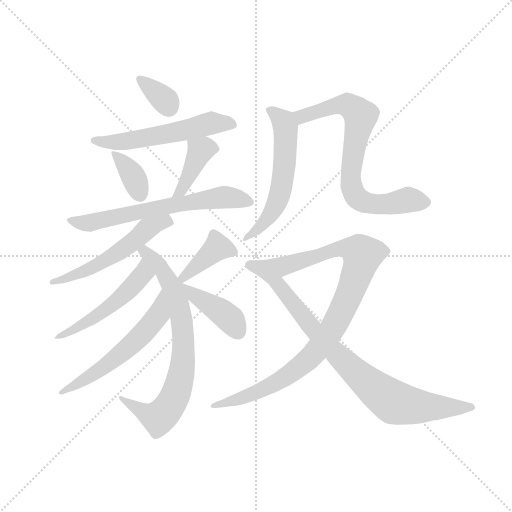
t = 0.00 s
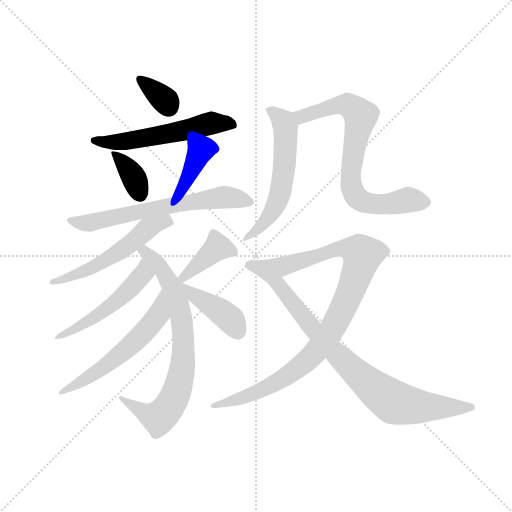
t = 2.16 s
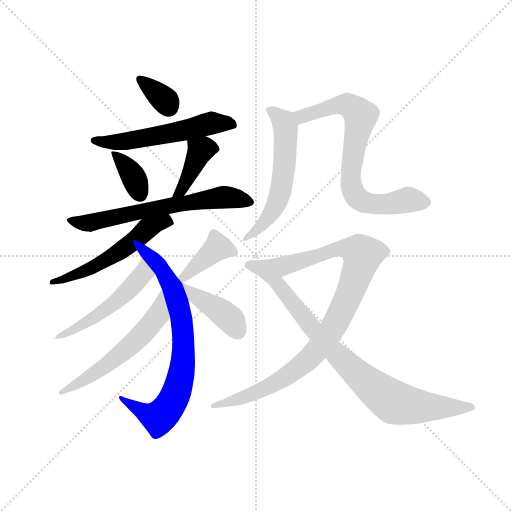
t = 4.32 s
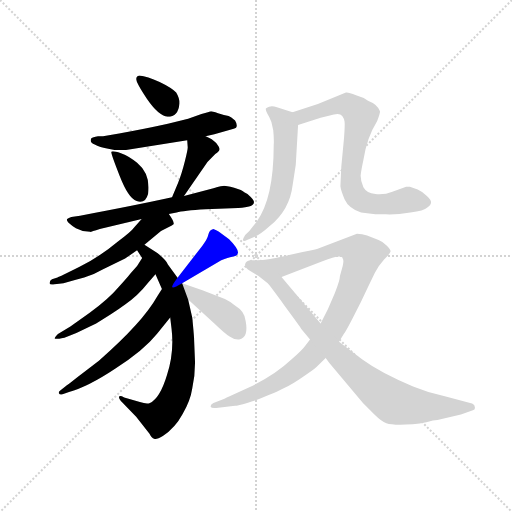
t = 6.48 s
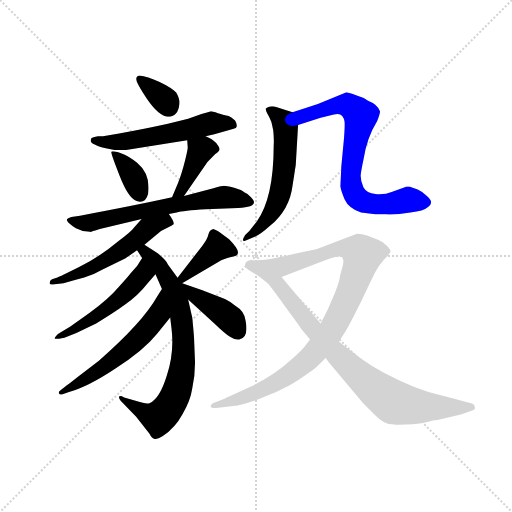
t = 8.64 s
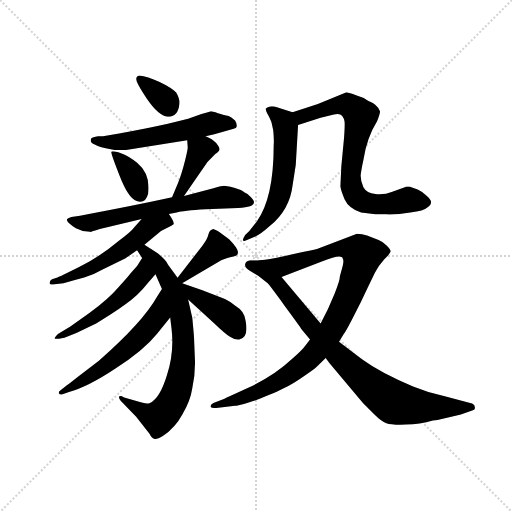
t = 10.81 s

The animated SVG that drew these frames (rendered in a browser with its animation timeline set to each time). Animation: 15 CSS @keyframes rules; one cycle of 10.81 s.

<svg version="1.1" viewBox="0 0 1024 1024" xmlns="http://www.w3.org/2000/svg">
  <g stroke="lightgray" stroke-dasharray="1,1" stroke-width="1" transform="scale(4, 4)">
    <line x1="0" y1="0" x2="256" y2="256"></line>
    <line x1="256" y1="0" x2="0" y2="256"></line>
    <line x1="128" y1="0" x2="128" y2="256"></line>
    <line x1="0" y1="128" x2="256" y2="128"></line>
  </g>
  <g transform="scale(0.92, -0.92) translate(60, -850)">
    <style type="text/css">
      
        @keyframes keyframes0 {
          from {
            stroke: blue;
            stroke-dashoffset: 341;
            stroke-width: 128;
          }
          53% {
            animation-timing-function: step-end;
            stroke: blue;
            stroke-dashoffset: 0;
            stroke-width: 128;
          }
          to {
            stroke: black;
            stroke-width: 1024;
          }
        }
        #make-me-a-hanzi-animation-0 {
          animation: keyframes0 0.5275065104166666s both;
          animation-delay: 0s;
          animation-timing-function: linear;
        }
      
        @keyframes keyframes1 {
          from {
            stroke: blue;
            stroke-dashoffset: 558;
            stroke-width: 128;
          }
          64% {
            animation-timing-function: step-end;
            stroke: blue;
            stroke-dashoffset: 0;
            stroke-width: 128;
          }
          to {
            stroke: black;
            stroke-width: 1024;
          }
        }
        #make-me-a-hanzi-animation-1 {
          animation: keyframes1 0.7041015625s both;
          animation-delay: 0.5275065104166666s;
          animation-timing-function: linear;
        }
      
        @keyframes keyframes2 {
          from {
            stroke: blue;
            stroke-dashoffset: 364;
            stroke-width: 128;
          }
          54% {
            animation-timing-function: step-end;
            stroke: blue;
            stroke-dashoffset: 0;
            stroke-width: 128;
          }
          to {
            stroke: black;
            stroke-width: 1024;
          }
        }
        #make-me-a-hanzi-animation-2 {
          animation: keyframes2 0.5462239583333334s both;
          animation-delay: 1.2316080729166665s;
          animation-timing-function: linear;
        }
      
        @keyframes keyframes3 {
          from {
            stroke: blue;
            stroke-dashoffset: 399;
            stroke-width: 128;
          }
          56% {
            animation-timing-function: step-end;
            stroke: blue;
            stroke-dashoffset: 0;
            stroke-width: 128;
          }
          to {
            stroke: black;
            stroke-width: 1024;
          }
        }
        #make-me-a-hanzi-animation-3 {
          animation: keyframes3 0.57470703125s both;
          animation-delay: 1.77783203125s;
          animation-timing-function: linear;
        }
      
        @keyframes keyframes4 {
          from {
            stroke: blue;
            stroke-dashoffset: 653;
            stroke-width: 128;
          }
          68% {
            animation-timing-function: step-end;
            stroke: blue;
            stroke-dashoffset: 0;
            stroke-width: 128;
          }
          to {
            stroke: black;
            stroke-width: 1024;
          }
        }
        #make-me-a-hanzi-animation-4 {
          animation: keyframes4 0.7814127604166666s both;
          animation-delay: 2.3525390625s;
          animation-timing-function: linear;
        }
      
        @keyframes keyframes5 {
          from {
            stroke: blue;
            stroke-dashoffset: 549;
            stroke-width: 128;
          }
          64% {
            animation-timing-function: step-end;
            stroke: blue;
            stroke-dashoffset: 0;
            stroke-width: 128;
          }
          to {
            stroke: black;
            stroke-width: 1024;
          }
        }
        #make-me-a-hanzi-animation-5 {
          animation: keyframes5 0.69677734375s both;
          animation-delay: 3.1339518229166665s;
          animation-timing-function: linear;
        }
      
        @keyframes keyframes6 {
          from {
            stroke: blue;
            stroke-dashoffset: 755;
            stroke-width: 128;
          }
          71% {
            animation-timing-function: step-end;
            stroke: blue;
            stroke-dashoffset: 0;
            stroke-width: 128;
          }
          to {
            stroke: black;
            stroke-width: 1024;
          }
        }
        #make-me-a-hanzi-animation-6 {
          animation: keyframes6 0.8644205729166666s both;
          animation-delay: 3.8307291666666665s;
          animation-timing-function: linear;
        }
      
        @keyframes keyframes7 {
          from {
            stroke: blue;
            stroke-dashoffset: 509;
            stroke-width: 128;
          }
          62% {
            animation-timing-function: step-end;
            stroke: blue;
            stroke-dashoffset: 0;
            stroke-width: 128;
          }
          to {
            stroke: black;
            stroke-width: 1024;
          }
        }
        #make-me-a-hanzi-animation-7 {
          animation: keyframes7 0.6642252604166666s both;
          animation-delay: 4.695149739583333s;
          animation-timing-function: linear;
        }
      
        @keyframes keyframes8 {
          from {
            stroke: blue;
            stroke-dashoffset: 580;
            stroke-width: 128;
          }
          65% {
            animation-timing-function: step-end;
            stroke: blue;
            stroke-dashoffset: 0;
            stroke-width: 128;
          }
          to {
            stroke: black;
            stroke-width: 1024;
          }
        }
        #make-me-a-hanzi-animation-8 {
          animation: keyframes8 0.7220052083333334s both;
          animation-delay: 5.359375s;
          animation-timing-function: linear;
        }
      
        @keyframes keyframes9 {
          from {
            stroke: blue;
            stroke-dashoffset: 394;
            stroke-width: 128;
          }
          56% {
            animation-timing-function: step-end;
            stroke: blue;
            stroke-dashoffset: 0;
            stroke-width: 128;
          }
          to {
            stroke: black;
            stroke-width: 1024;
          }
        }
        #make-me-a-hanzi-animation-9 {
          animation: keyframes9 0.5706380208333334s both;
          animation-delay: 6.081380208333333s;
          animation-timing-function: linear;
        }
      
        @keyframes keyframes10 {
          from {
            stroke: blue;
            stroke-dashoffset: 410;
            stroke-width: 128;
          }
          57% {
            animation-timing-function: step-end;
            stroke: blue;
            stroke-dashoffset: 0;
            stroke-width: 128;
          }
          to {
            stroke: black;
            stroke-width: 1024;
          }
        }
        #make-me-a-hanzi-animation-10 {
          animation: keyframes10 0.5836588541666666s both;
          animation-delay: 6.652018229166666s;
          animation-timing-function: linear;
        }
      
        @keyframes keyframes11 {
          from {
            stroke: blue;
            stroke-dashoffset: 579;
            stroke-width: 128;
          }
          65% {
            animation-timing-function: step-end;
            stroke: blue;
            stroke-dashoffset: 0;
            stroke-width: 128;
          }
          to {
            stroke: black;
            stroke-width: 1024;
          }
        }
        #make-me-a-hanzi-animation-11 {
          animation: keyframes11 0.72119140625s both;
          animation-delay: 7.235677083333333s;
          animation-timing-function: linear;
        }
      
        @keyframes keyframes12 {
          from {
            stroke: blue;
            stroke-dashoffset: 746;
            stroke-width: 128;
          }
          71% {
            animation-timing-function: step-end;
            stroke: blue;
            stroke-dashoffset: 0;
            stroke-width: 128;
          }
          to {
            stroke: black;
            stroke-width: 1024;
          }
        }
        #make-me-a-hanzi-animation-12 {
          animation: keyframes12 0.8570963541666666s both;
          animation-delay: 7.956868489583333s;
          animation-timing-function: linear;
        }
      
        @keyframes keyframes13 {
          from {
            stroke: blue;
            stroke-dashoffset: 971;
            stroke-width: 128;
          }
          76% {
            animation-timing-function: step-end;
            stroke: blue;
            stroke-dashoffset: 0;
            stroke-width: 128;
          }
          to {
            stroke: black;
            stroke-width: 1024;
          }
        }
        #make-me-a-hanzi-animation-13 {
          animation: keyframes13 1.0402018229166667s both;
          animation-delay: 8.81396484375s;
          animation-timing-function: linear;
        }
      
        @keyframes keyframes14 {
          from {
            stroke: blue;
            stroke-dashoffset: 860;
            stroke-width: 128;
          }
          74% {
            animation-timing-function: step-end;
            stroke: blue;
            stroke-dashoffset: 0;
            stroke-width: 128;
          }
          to {
            stroke: black;
            stroke-width: 1024;
          }
        }
        #make-me-a-hanzi-animation-14 {
          animation: keyframes14 0.9498697916666666s both;
          animation-delay: 9.854166666666666s;
          animation-timing-function: linear;
        }
      
    </style>
    
      <path d="M 243 686 Q 236 685 236 678 Q 236 670 260 634 Q 285 598 304 596 Q 328 596 330 625 Q 331 636 323 649 Q 314 659 287 672 Q 260 684 243 686 Z" fill="lightgray"></path>
    
      <path d="M 349 592 L 305 581 Q 246 568 199 560 L 164 554 L 153 554 Q 141 552 139 550 Q 133 541 146 536 Q 155 530 178 526 L 189 524 L 214 524 L 347 545 L 387 554 L 406 558 L 448 570 Q 460 573 451 588 Q 442 596 437 598 Q 428 599 414 604 Q 401 608 399 608 Q 397 608 392 606 L 378 602 L 349 592 Z" fill="lightgray"></path>
    
      <path d="M 262 429 Q 268 471 238 496 Q 222 510 203 517 Q 184 523 182 520 Q 181 516 200 468 Q 219 419 237 413 Q 256 406 262 429 Z" fill="lightgray"></path>
    
      <path d="M 347 545 L 348 531 Q 349 527 342 500 Q 335 472 327 452 L 314 421 C 302 393 323 399 340 424 L 391 498 L 408 515 Q 417 521 417 525 Q 418 529 410 539 Q 402 548 387 554 C 359 566 345 572 347 545 Z" fill="lightgray"></path>
    
      <path d="M 314 421 Q 232 403 114 381 L 95 378 Q 89 376 86 374 Q 84 372 89 366 Q 98 358 105 354 L 120 348 L 136 346 Q 136 345 157 352 L 248 374 L 307 385 L 324 388 Q 338 392 387 395 L 458 398 Q 492 400 492 410 Q 493 414 485 422 Q 478 429 471 432 Q 467 437 449 442 Q 431 446 427 446 Q 424 446 404 441 L 340 424 L 314 421 Z" fill="lightgray"></path>
    
      <path d="M 248 374 L 232 356 Q 226 347 195 324 Q 157 292 113 270 Q 69 248 65 247 L 53 243 Q 48 240 48 235 Q 47 230 59 232 L 78 234 Q 103 242 123 247 Q 143 252 163 264 L 212 288 L 238 306 L 254 318 L 290 348 L 306 356 Q 315 360 318 363 Q 318 370 307 385 C 290 410 268 396 248 374 Z" fill="lightgray"></path>
    
      <path d="M 238 306 L 249 289 L 278 254 L 292 222 L 310 160 L 313 135 Q 319 84 303 35 Q 288 -15 266 -26 Q 259 -29 244 -24 L 210 -14 Q 201 -9 199 -12 Q 197 -16 206 -25 L 236 -56 L 265 -93 Q 270 -103 275 -104 Q 281 -106 294 -98 Q 321 -80 337 -50 Q 354 -21 358 6 Q 364 33 364 62 L 362 111 Q 362 118 358 159 L 349 199 L 336 234 L 326 246 L 305 275 Q 302 284 282 300 L 254 318 C 229 334 222 331 238 306 Z" fill="lightgray"></path>
    
      <path d="M 249 289 L 238 272 L 224 256 Q 218 248 197 225 Q 177 201 135 170 L 93 140 L 66 124 Q 58 116 59 114 Q 60 112 80 116 L 106 126 L 149 147 Q 186 169 212 188 Q 239 206 261 234 L 278 254 C 297 277 265 314 249 289 Z" fill="lightgray"></path>
    
      <path d="M 292 222 L 282 206 Q 250 149 155 66 L 106 28 Q 85 11 82 10 L 71 1 Q 67 -2 68 -5 Q 70 -9 76 -7 L 90 -2 Q 131 9 191 49 Q 252 88 281 124 L 310 160 C 329 183 308 247 292 222 Z" fill="lightgray"></path>
    
      <path d="M 336 234 L 421 284 Q 436 291 445 292 Q 473 295 438 330 L 416 346 Q 405 352 404 352 Q 395 350 393 340 Q 391 330 380 316 L 326 246 C 308 222 310 219 336 234 Z" fill="lightgray"></path>
    
      <path d="M 349 199 L 406 147 Q 430 124 440 118 Q 450 111 460 112 Q 481 116 474 152 Q 472 173 453 184 Q 442 194 429 200 L 380 219 L 336 234 C 308 244 327 219 349 199 Z" fill="lightgray"></path>
    
      <path d="M 576 606 L 542 617 Q 532 620 525 618 Q 519 616 518 614 Q 517 611 521 603 Q 526 595 530 585 L 534 567 Q 536 546 535 534 Q 535 419 498 368 L 482 348 L 473 339 Q 468 331 468 328 Q 469 324 477 328 L 495 336 Q 506 340 527 359 Q 570 395 576 447 L 583 492 L 588 578 C 589 602 589 602 576 606 Z" fill="lightgray"></path>
    
      <path d="M 823 444 L 793 433 Q 776 426 756 428 Q 737 430 730 443 Q 724 456 724 468 Q 725 479 730 502 Q 737 550 760 587 Q 767 605 766 608 Q 761 623 740 631 Q 729 639 714 643 Q 697 650 692 649 L 631 624 L 576 606 C 547 597 559 569 588 578 L 637 594 L 666 601 Q 679 604 684 598 Q 689 591 689 586 Q 690 580 688 551 L 682 488 L 680 445 Q 681 436 689 417 Q 698 397 725 388 L 756 384 L 779 384 Q 802 383 832 388 Q 862 392 869 399 Q 877 405 877 410 Q 878 415 868 424 Q 859 433 848 438 L 831 444 L 823 444 Z" fill="lightgray"></path>
    
      <path d="M 677 107 L 688 125 Q 691 128 708 161 Q 725 193 740 226 L 755 257 Q 763 273 775 286 Q 788 298 789 303 Q 790 307 781 316 Q 773 324 763 328 L 738 338 Q 727 342 716 342 L 632 310 Q 630 309 598 302 L 552 292 Q 525 286 506 284 C 476 280 524 237 552 248 L 641 282 Q 683 299 685 288 Q 688 284 685 272 L 679 250 Q 679 241 668 213 L 653 178 L 637 147 L 614 112 L 604 99 Q 598 90 574 69 Q 538 35 482 8 L 438 -12 Q 433 -14 428 -17 L 404 -26 Q 397 -30 398 -34 Q 399 -38 410 -37 L 451 -32 Q 455 -33 496 -20 Q 543 -2 559 7 Q 576 15 599 31 Q 623 47 628 52 L 648 72 L 677 107 Z" fill="lightgray"></path>
    
      <path d="M 891 -63 L 942 -51 L 968 -42 Q 974 -41 972 -34 Q 972 -28 962 -26 L 909 -12 Q 872 -4 838 10 Q 768 39 727 69 L 677 107 L 637 147 L 552 248 C 533 271 522 284 506 284 L 484 284 Q 475 283 473 276 Q 471 269 484 261 L 502 250 L 522 234 Q 526 230 559 185 Q 593 139 595 135 L 614 112 L 648 72 L 656 61 L 729 -26 L 754 -51 Q 769 -66 780 -70 Q 791 -74 822 -73 Q 853 -72 881 -64 L 891 -63 Z" fill="lightgray"></path>
    
    
      <clipPath id="make-me-a-hanzi-clip-0">
        <path d="M 243 686 Q 236 685 236 678 Q 236 670 260 634 Q 285 598 304 596 Q 328 596 330 625 Q 331 636 323 649 Q 314 659 287 672 Q 260 684 243 686 Z"></path>
      </clipPath>
      <path clip-path="url(#make-me-a-hanzi-clip-0)" d="M 245 677 L 284 646 L 306 618" fill="none" id="make-me-a-hanzi-animation-0" stroke-dasharray="213 426" stroke-linecap="round"></path>
    
      <clipPath id="make-me-a-hanzi-clip-1">
        <path d="M 349 592 L 305 581 Q 246 568 199 560 L 164 554 L 153 554 Q 141 552 139 550 Q 133 541 146 536 Q 155 530 178 526 L 189 524 L 214 524 L 347 545 L 387 554 L 406 558 L 448 570 Q 460 573 451 588 Q 442 596 437 598 Q 428 599 414 604 Q 401 608 399 608 Q 397 608 392 606 L 378 602 L 349 592 Z"></path>
      </clipPath>
      <path clip-path="url(#make-me-a-hanzi-clip-1)" d="M 148 546 L 219 543 L 401 583 L 445 580" fill="none" id="make-me-a-hanzi-animation-1" stroke-dasharray="430 860" stroke-linecap="round"></path>
    
      <clipPath id="make-me-a-hanzi-clip-2">
        <path d="M 262 429 Q 268 471 238 496 Q 222 510 203 517 Q 184 523 182 520 Q 181 516 200 468 Q 219 419 237 413 Q 256 406 262 429 Z"></path>
      </clipPath>
      <path clip-path="url(#make-me-a-hanzi-clip-2)" d="M 185 518 L 226 473 L 244 429" fill="none" id="make-me-a-hanzi-animation-2" stroke-dasharray="236 472" stroke-linecap="round"></path>
    
      <clipPath id="make-me-a-hanzi-clip-3">
        <path d="M 347 545 L 348 531 Q 349 527 342 500 Q 335 472 327 452 L 314 421 C 302 393 323 399 340 424 L 391 498 L 408 515 Q 417 521 417 525 Q 418 529 410 539 Q 402 548 387 554 C 359 566 345 572 347 545 Z"></path>
      </clipPath>
      <path clip-path="url(#make-me-a-hanzi-clip-3)" d="M 404 527 L 376 522 L 335 436 L 320 424" fill="none" id="make-me-a-hanzi-animation-3" stroke-dasharray="271 542" stroke-linecap="round"></path>
    
      <clipPath id="make-me-a-hanzi-clip-4">
        <path d="M 314 421 Q 232 403 114 381 L 95 378 Q 89 376 86 374 Q 84 372 89 366 Q 98 358 105 354 L 120 348 L 136 346 Q 136 345 157 352 L 248 374 L 307 385 L 324 388 Q 338 392 387 395 L 458 398 Q 492 400 492 410 Q 493 414 485 422 Q 478 429 471 432 Q 467 437 449 442 Q 431 446 427 446 Q 424 446 404 441 L 340 424 L 314 421 Z"></path>
      </clipPath>
      <path clip-path="url(#make-me-a-hanzi-clip-4)" d="M 92 372 L 134 365 L 417 421 L 482 412" fill="none" id="make-me-a-hanzi-animation-4" stroke-dasharray="525 1050" stroke-linecap="round"></path>
    
      <clipPath id="make-me-a-hanzi-clip-5">
        <path d="M 248 374 L 232 356 Q 226 347 195 324 Q 157 292 113 270 Q 69 248 65 247 L 53 243 Q 48 240 48 235 Q 47 230 59 232 L 78 234 Q 103 242 123 247 Q 143 252 163 264 L 212 288 L 238 306 L 254 318 L 290 348 L 306 356 Q 315 360 318 363 Q 318 370 307 385 C 290 410 268 396 248 374 Z"></path>
      </clipPath>
      <path clip-path="url(#make-me-a-hanzi-clip-5)" d="M 309 365 L 301 370 L 258 350 L 221 317 L 150 273 L 84 243 L 54 237" fill="none" id="make-me-a-hanzi-animation-5" stroke-dasharray="421 842" stroke-linecap="round"></path>
    
      <clipPath id="make-me-a-hanzi-clip-6">
        <path d="M 238 306 L 249 289 L 278 254 L 292 222 L 310 160 L 313 135 Q 319 84 303 35 Q 288 -15 266 -26 Q 259 -29 244 -24 L 210 -14 Q 201 -9 199 -12 Q 197 -16 206 -25 L 236 -56 L 265 -93 Q 270 -103 275 -104 Q 281 -106 294 -98 Q 321 -80 337 -50 Q 354 -21 358 6 Q 364 33 364 62 L 362 111 Q 362 118 358 159 L 349 199 L 336 234 L 326 246 L 305 275 Q 302 284 282 300 L 254 318 C 229 334 222 331 238 306 Z"></path>
      </clipPath>
      <path clip-path="url(#make-me-a-hanzi-clip-6)" d="M 245 305 L 261 298 L 288 270 L 317 220 L 336 144 L 337 56 L 318 -16 L 285 -58 L 257 -49 L 204 -18" fill="none" id="make-me-a-hanzi-animation-6" stroke-dasharray="627 1254" stroke-linecap="round"></path>
    
      <clipPath id="make-me-a-hanzi-clip-7">
        <path d="M 249 289 L 238 272 L 224 256 Q 218 248 197 225 Q 177 201 135 170 L 93 140 L 66 124 Q 58 116 59 114 Q 60 112 80 116 L 106 126 L 149 147 Q 186 169 212 188 Q 239 206 261 234 L 278 254 C 297 277 265 314 249 289 Z"></path>
      </clipPath>
      <path clip-path="url(#make-me-a-hanzi-clip-7)" d="M 252 281 L 249 252 L 207 207 L 137 154 L 72 118" fill="none" id="make-me-a-hanzi-animation-7" stroke-dasharray="381 762" stroke-linecap="round"></path>
    
      <clipPath id="make-me-a-hanzi-clip-8">
        <path d="M 292 222 L 282 206 Q 250 149 155 66 L 106 28 Q 85 11 82 10 L 71 1 Q 67 -2 68 -5 Q 70 -9 76 -7 L 90 -2 Q 131 9 191 49 Q 252 88 281 124 L 310 160 C 329 183 308 247 292 222 Z"></path>
      </clipPath>
      <path clip-path="url(#make-me-a-hanzi-clip-8)" d="M 293 216 L 284 165 L 244 118 L 159 48 L 73 -4" fill="none" id="make-me-a-hanzi-animation-8" stroke-dasharray="452 904" stroke-linecap="round"></path>
    
      <clipPath id="make-me-a-hanzi-clip-9">
        <path d="M 336 234 L 421 284 Q 436 291 445 292 Q 473 295 438 330 L 416 346 Q 405 352 404 352 Q 395 350 393 340 Q 391 330 380 316 L 326 246 C 308 222 310 219 336 234 Z"></path>
      </clipPath>
      <path clip-path="url(#make-me-a-hanzi-clip-9)" d="M 447 302 L 434 310 L 413 312 L 337 245" fill="none" id="make-me-a-hanzi-animation-9" stroke-dasharray="266 532" stroke-linecap="round"></path>
    
      <clipPath id="make-me-a-hanzi-clip-10">
        <path d="M 349 199 L 406 147 Q 430 124 440 118 Q 450 111 460 112 Q 481 116 474 152 Q 472 173 453 184 Q 442 194 429 200 L 380 219 L 336 234 C 308 244 327 219 349 199 Z"></path>
      </clipPath>
      <path clip-path="url(#make-me-a-hanzi-clip-10)" d="M 343 230 L 360 210 L 440 157 L 457 130" fill="none" id="make-me-a-hanzi-animation-10" stroke-dasharray="282 564" stroke-linecap="round"></path>
    
      <clipPath id="make-me-a-hanzi-clip-11">
        <path d="M 576 606 L 542 617 Q 532 620 525 618 Q 519 616 518 614 Q 517 611 521 603 Q 526 595 530 585 L 534 567 Q 536 546 535 534 Q 535 419 498 368 L 482 348 L 473 339 Q 468 331 468 328 Q 469 324 477 328 L 495 336 Q 506 340 527 359 Q 570 395 576 447 L 583 492 L 588 578 C 589 602 589 602 576 606 Z"></path>
      </clipPath>
      <path clip-path="url(#make-me-a-hanzi-clip-11)" d="M 525 610 L 557 585 L 561 572 L 552 444 L 530 387 L 502 353 L 473 333" fill="none" id="make-me-a-hanzi-animation-11" stroke-dasharray="451 902" stroke-linecap="round"></path>
    
      <clipPath id="make-me-a-hanzi-clip-12">
        <path d="M 823 444 L 793 433 Q 776 426 756 428 Q 737 430 730 443 Q 724 456 724 468 Q 725 479 730 502 Q 737 550 760 587 Q 767 605 766 608 Q 761 623 740 631 Q 729 639 714 643 Q 697 650 692 649 L 631 624 L 576 606 C 547 597 559 569 588 578 L 637 594 L 666 601 Q 679 604 684 598 Q 689 591 689 586 Q 690 580 688 551 L 682 488 L 680 445 Q 681 436 689 417 Q 698 397 725 388 L 756 384 L 779 384 Q 802 383 832 388 Q 862 392 869 399 Q 877 405 877 410 Q 878 415 868 424 Q 859 433 848 438 L 831 444 L 823 444 Z"></path>
      </clipPath>
      <path clip-path="url(#make-me-a-hanzi-clip-12)" d="M 585 602 L 596 597 L 681 623 L 711 613 L 724 598 L 702 466 L 713 424 L 726 412 L 751 406 L 785 406 L 826 416 L 866 410" fill="none" id="make-me-a-hanzi-animation-12" stroke-dasharray="618 1236" stroke-linecap="round"></path>
    
      <clipPath id="make-me-a-hanzi-clip-13">
        <path d="M 677 107 L 688 125 Q 691 128 708 161 Q 725 193 740 226 L 755 257 Q 763 273 775 286 Q 788 298 789 303 Q 790 307 781 316 Q 773 324 763 328 L 738 338 Q 727 342 716 342 L 632 310 Q 630 309 598 302 L 552 292 Q 525 286 506 284 C 476 280 524 237 552 248 L 641 282 Q 683 299 685 288 Q 688 284 685 272 L 679 250 Q 679 241 668 213 L 653 178 L 637 147 L 614 112 L 604 99 Q 598 90 574 69 Q 538 35 482 8 L 438 -12 Q 433 -14 428 -17 L 404 -26 Q 397 -30 398 -34 Q 399 -38 410 -37 L 451 -32 Q 455 -33 496 -20 Q 543 -2 559 7 Q 576 15 599 31 Q 623 47 628 52 L 648 72 L 677 107 Z"></path>
      </clipPath>
      <path clip-path="url(#make-me-a-hanzi-clip-13)" d="M 513 281 L 556 271 L 688 311 L 728 296 L 709 233 L 679 164 L 616 74 L 539 17 L 481 -12 L 405 -33" fill="none" id="make-me-a-hanzi-animation-13" stroke-dasharray="843 1686" stroke-linecap="round"></path>
    
      <clipPath id="make-me-a-hanzi-clip-14">
        <path d="M 891 -63 L 942 -51 L 968 -42 Q 974 -41 972 -34 Q 972 -28 962 -26 L 909 -12 Q 872 -4 838 10 Q 768 39 727 69 L 677 107 L 637 147 L 552 248 C 533 271 522 284 506 284 L 484 284 Q 475 283 473 276 Q 471 269 484 261 L 502 250 L 522 234 Q 526 230 559 185 Q 593 139 595 135 L 614 112 L 648 72 L 656 61 L 729 -26 L 754 -51 Q 769 -66 780 -70 Q 791 -74 822 -73 Q 853 -72 881 -64 L 891 -63 Z"></path>
      </clipPath>
      <path clip-path="url(#make-me-a-hanzi-clip-14)" d="M 483 274 L 501 269 L 537 241 L 660 91 L 743 14 L 791 -21 L 840 -33 L 963 -35" fill="none" id="make-me-a-hanzi-animation-14" stroke-dasharray="732 1464" stroke-linecap="round"></path>
    
  </g>
</svg>
